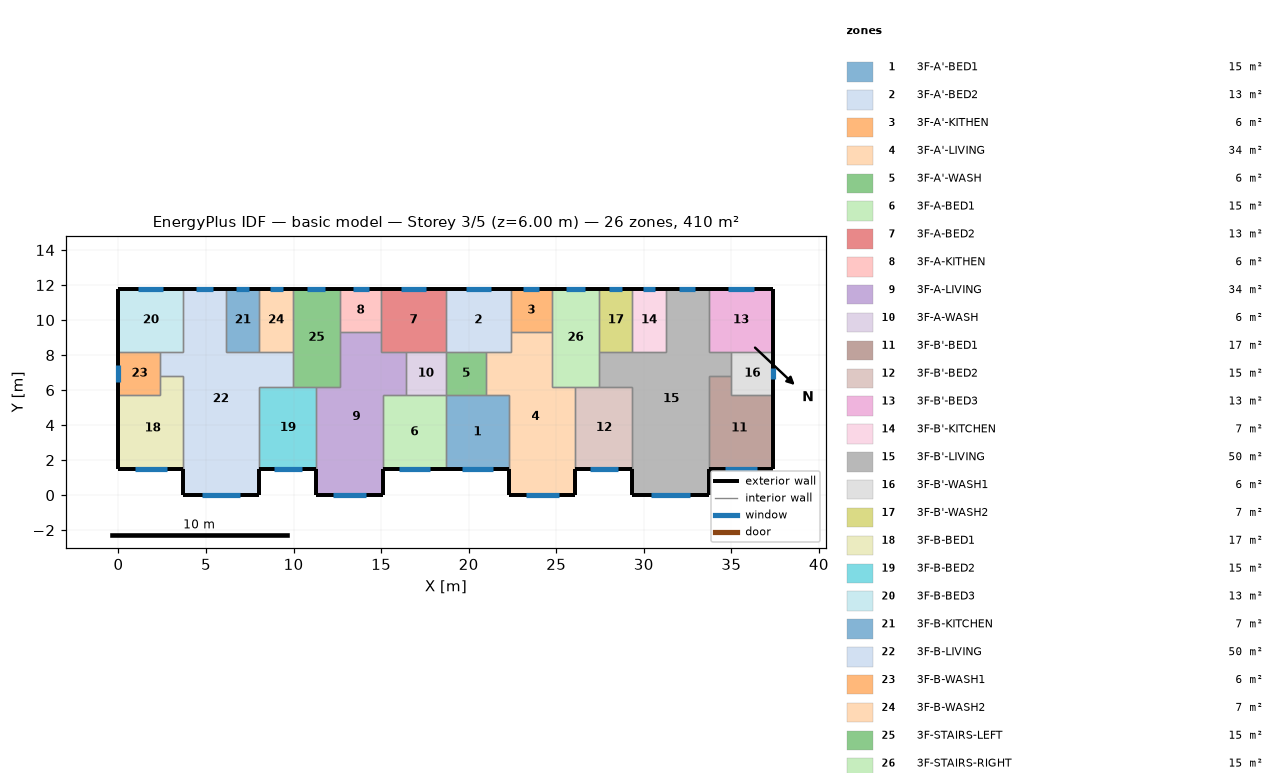
=== STOREY PLAN SPEC (per zone: floor XY polygon, exterior-wall plan segments, windows/doors) ===
zone 1: 3F-A'-BED1  (15.1 m²)
  floor: (18.70, 5.70) (22.30, 5.70) (22.30, 1.50) (18.70, 1.50)
  exterior wall: (18.70, 1.50) – (22.30, 1.50)  [3.6 m]
    window: (19.60, 1.50) – (21.40, 1.50)  [2.7 m²]
  interior walls: 4
zone 2: 3F-A'-BED2  (13.3 m²)
  floor: (18.70, 11.80) (22.40, 11.80) (22.40, 8.20) (18.70, 8.20)
  exterior wall: (22.40, 11.80) – (18.70, 11.80)  [3.7 m]
    window: (21.27, 11.80) – (19.83, 11.80)  [2.2 m²]
  interior walls: 5
zone 3: 3F-A'-KITHEN  (5.9 m²)
  floor: (24.75, 11.80) (24.75, 9.31) (22.40, 9.31) (22.40, 11.80)
  exterior wall: (24.75, 11.80) – (22.40, 11.80)  [2.3 m]
    window: (24.03, 11.80) – (23.12, 11.80)  [1.4 m²]
  interior walls: 3
zone 4: 3F-A'-LIVING  (34.3 m²)
  floor: (22.40, 9.31) (24.75, 9.31) (24.75, 6.20) (26.10, 6.20) (26.10, 0.00) (22.30, 0.00) (22.30, 5.70) (21.00, 5.70) (21.00, 8.20) (22.40, 8.20)
  exterior wall: (22.30, 1.50) – (22.30, 0.00)  [1.5 m]
  exterior wall: (26.10, 0.00) – (26.10, 1.50)  [1.5 m]
  exterior wall: (22.30, 0.00) – (26.10, 0.00)  [3.8 m]
    window: (23.25, 0.00) – (25.15, 0.00)  [2.9 m²]
  interior walls: 9
zone 5: 3F-A'-WASH  (5.7 m²)
  floor: (21.00, 8.20) (21.00, 5.70) (18.70, 5.70) (18.70, 8.20)
  interior walls: 4
zone 6: 3F-A-BED1  (15.1 m²)
  floor: (15.10, 5.70) (18.70, 5.70) (18.70, 1.50) (15.10, 1.50)
  exterior wall: (15.10, 1.50) – (18.70, 1.50)  [3.6 m]
    window: (16.00, 1.50) – (17.80, 1.50)  [2.7 m²]
  interior walls: 4
zone 7: 3F-A-BED2  (13.3 m²)
  floor: (18.70, 11.80) (18.70, 8.20) (15.00, 8.20) (15.00, 11.80)
  exterior wall: (18.70, 11.80) – (15.00, 11.80)  [3.7 m]
    window: (17.57, 11.80) – (16.13, 11.80)  [2.2 m²]
  interior walls: 5
zone 8: 3F-A-KITHEN  (5.9 m²)
  floor: (15.00, 11.80) (15.00, 9.31) (12.65, 9.31) (12.65, 11.80)
  exterior wall: (15.00, 11.80) – (12.65, 11.80)  [2.3 m]
    window: (14.28, 11.80) – (13.37, 11.80)  [1.4 m²]
  interior walls: 3
zone 9: 3F-A-LIVING  (34.3 m²)
  floor: (12.65, 9.31) (15.00, 9.31) (15.00, 8.20) (16.40, 8.20) (16.40, 5.70) (15.10, 5.70) (15.10, 0.00) (11.30, 0.00) (11.30, 6.20) (12.65, 6.20)
  exterior wall: (11.30, 1.50) – (11.30, 0.00)  [1.5 m]
  exterior wall: (15.10, 0.00) – (15.10, 1.50)  [1.5 m]
  exterior wall: (11.30, 0.00) – (15.10, 0.00)  [3.8 m]
    window: (12.25, 0.00) – (14.15, 0.00)  [2.9 m²]
  interior walls: 9
zone 10: 3F-A-WASH  (5.7 m²)
  floor: (18.70, 8.20) (18.70, 5.70) (16.40, 5.70) (16.40, 8.20)
  interior walls: 4
zone 11: 3F-B'-BED1  (17.0 m²)
  floor: (35.00, 6.80) (35.00, 5.70) (37.40, 5.70) (37.40, 1.50) (33.70, 1.50) (33.70, 6.80)
  exterior wall: (33.70, 1.50) – (37.40, 1.50)  [3.7 m]
    window: (34.62, 1.50) – (36.48, 1.50)  [2.8 m²]
  exterior wall: (37.40, 1.50) – (37.40, 5.70)  [4.2 m]
  interior walls: 4
zone 12: 3F-B'-BED2  (15.3 m²)
  floor: (26.10, 6.20) (29.35, 6.20) (29.35, 1.50) (26.10, 1.50)
  exterior wall: (26.10, 1.50) – (29.35, 1.50)  [3.3 m]
    window: (26.91, 1.50) – (28.54, 1.50)  [2.4 m²]
  interior walls: 4
zone 13: 3F-B'-BED3  (13.3 m²)
  floor: (37.40, 11.80) (37.40, 8.20) (33.70, 8.20) (33.70, 11.80)
  exterior wall: (37.40, 8.20) – (37.40, 11.80)  [3.6 m]
  exterior wall: (37.40, 11.80) – (33.70, 11.80)  [3.7 m]
    window: (36.27, 11.80) – (34.83, 11.80)  [2.2 m²]
  interior walls: 3
zone 14: 3F-B'-KITCHEN  (6.8 m²)
  floor: (29.35, 11.80) (31.25, 11.80) (31.25, 8.20) (29.35, 8.20)
  exterior wall: (31.25, 11.80) – (29.35, 11.80)  [1.9 m]
    window: (30.67, 11.80) – (29.93, 11.80)  [1.1 m²]
  interior walls: 3
zone 15: 3F-B'-LIVING  (50.1 m²)
  floor: (31.25, 11.80) (33.70, 11.80) (33.70, 8.20) (35.00, 8.20) (35.00, 6.80) (33.70, 6.80) (33.70, 0.00) (29.35, 0.00) (29.35, 6.20) (27.45, 6.20) (27.45, 8.20) (31.25, 8.20)
  exterior wall: (29.35, 1.50) – (29.35, 0.00)  [1.5 m]
  exterior wall: (33.70, 11.80) – (31.25, 11.80)  [2.5 m]
    window: (32.95, 11.80) – (32.00, 11.80)  [1.4 m²]
  exterior wall: (33.70, 0.00) – (33.70, 1.50)  [1.5 m]
  exterior wall: (29.35, 0.00) – (33.70, 0.00)  [4.4 m]
    window: (30.43, 0.00) – (32.62, 0.00)  [3.3 m²]
  interior walls: 11
zone 16: 3F-B'-WASH1  (6.0 m²)
  floor: (37.40, 8.20) (37.40, 5.70) (35.00, 5.70) (35.00, 8.20)
  exterior wall: (37.40, 5.70) – (37.40, 8.20)  [2.5 m]
    window: (37.40, 6.61) – (37.40, 7.29)  [1.0 m²]
  interior walls: 4
zone 17: 3F-B'-WASH2  (6.8 m²)
  floor: (27.45, 11.80) (29.35, 11.80) (29.35, 8.20) (27.45, 8.20)
  exterior wall: (29.35, 11.80) – (27.45, 11.80)  [1.9 m]
    window: (28.77, 11.80) – (28.03, 11.80)  [1.1 m²]
  interior walls: 3
zone 18: 3F-B-BED1  (17.0 m²)
  floor: (2.40, 6.80) (3.70, 6.80) (3.70, 1.50) (0.00, 1.50) (0.00, 5.70) (2.40, 5.70)
  exterior wall: (0.00, 1.50) – (3.70, 1.50)  [3.7 m]
    window: (0.92, 1.50) – (2.78, 1.50)  [2.8 m²]
  exterior wall: (0.00, 5.70) – (0.00, 1.50)  [4.2 m]
  interior walls: 4
zone 19: 3F-B-BED2  (15.3 m²)
  floor: (8.05, 6.20) (11.30, 6.20) (11.30, 1.50) (8.05, 1.50)
  exterior wall: (8.05, 1.50) – (11.30, 1.50)  [3.3 m]
    window: (8.86, 1.50) – (10.49, 1.50)  [2.4 m²]
  interior walls: 4
zone 20: 3F-B-BED3  (13.3 m²)
  floor: (0.00, 11.80) (3.70, 11.80) (3.70, 8.20) (0.00, 8.20)
  exterior wall: (3.70, 11.80) – (0.00, 11.80)  [3.7 m]
    window: (2.57, 11.80) – (1.13, 11.80)  [2.2 m²]
  exterior wall: (0.00, 11.80) – (0.00, 8.20)  [3.6 m]
  interior walls: 3
zone 21: 3F-B-KITCHEN  (6.8 m²)
  floor: (8.05, 11.80) (8.05, 8.20) (6.15, 8.20) (6.15, 11.80)
  exterior wall: (8.05, 11.80) – (6.15, 11.80)  [1.9 m]
    window: (7.47, 11.80) – (6.73, 11.80)  [1.1 m²]
  interior walls: 3
zone 22: 3F-B-LIVING  (50.1 m²)
  floor: (3.70, 11.80) (6.15, 11.80) (6.15, 8.20) (9.95, 8.20) (9.95, 6.20) (8.05, 6.20) (8.05, 0.00) (3.70, 0.00) (3.70, 6.80) (2.40, 6.80) (2.40, 8.20) (3.70, 8.20)
  exterior wall: (6.15, 11.80) – (3.70, 11.80)  [2.5 m]
    window: (5.40, 11.80) – (4.45, 11.80)  [1.4 m²]
  exterior wall: (8.05, 0.00) – (8.05, 1.50)  [1.5 m]
  exterior wall: (3.70, 0.00) – (8.05, 0.00)  [4.3 m]
    window: (4.78, 0.00) – (6.97, 0.00)  [3.3 m²]
  exterior wall: (3.70, 1.50) – (3.70, 0.00)  [1.5 m]
  interior walls: 11
zone 23: 3F-B-WASH1  (6.0 m²)
  floor: (2.40, 8.20) (2.40, 5.70) (0.00, 5.70) (0.00, 8.20)
  exterior wall: (0.00, 8.20) – (0.00, 5.70)  [2.5 m]
    window: (0.00, 7.42) – (0.00, 6.48)  [1.4 m²]
  interior walls: 4
zone 24: 3F-B-WASH2  (6.8 m²)
  floor: (9.95, 11.80) (9.95, 8.20) (8.05, 8.20) (8.05, 11.80)
  exterior wall: (9.95, 11.80) – (8.05, 11.80)  [1.9 m]
    window: (9.37, 11.80) – (8.63, 11.80)  [1.1 m²]
  interior walls: 3
zone 25: 3F-STAIRS-LEFT  (15.1 m²)
  floor: (9.95, 11.80) (12.65, 11.80) (12.65, 6.20) (9.95, 6.20)
  exterior wall: (12.65, 11.80) – (9.95, 11.80)  [2.7 m]
    window: (11.82, 11.80) – (10.78, 11.80)  [1.6 m²]
  interior walls: 6
zone 26: 3F-STAIRS-RIGHT  (15.1 m²)
  floor: (27.45, 11.80) (27.45, 6.20) (24.75, 6.20) (24.75, 11.80)
  exterior wall: (27.45, 11.80) – (24.75, 11.80)  [2.7 m]
    window: (26.62, 11.80) – (25.58, 11.80)  [1.6 m²]
  interior walls: 6

=== DERIVED (storey summary) ===
Building: basic model
Storey: 3 of 5  (floor level z = 6.00 m)
Storey gross floor area: 409.7 m²
Zones on this storey: 26
  - 3F-A'-BED1: floor 15.1 m²; exterior wall 3.6 m (10.8 m²); 1 window(s) 2.7 m²; WWR 25.1%
  - 3F-A'-BED2: floor 13.3 m²; exterior wall 3.7 m (11.1 m²); 1 window(s) 2.2 m²; WWR 19.4%
  - 3F-A'-KITHEN: floor 5.9 m²; exterior wall 2.3 m (7.0 m²); 1 window(s) 1.4 m²; WWR 19.4%
  - 3F-A'-LIVING: floor 34.3 m²; exterior wall 6.8 m (20.4 m²); 1 window(s) 2.9 m²; WWR 14.0%
  - 3F-A'-WASH: floor 5.7 m²
  - 3F-A-BED1: floor 15.1 m²; exterior wall 3.6 m (10.8 m²); 1 window(s) 2.7 m²; WWR 25.1%
  - 3F-A-BED2: floor 13.3 m²; exterior wall 3.7 m (11.1 m²); 1 window(s) 2.2 m²; WWR 19.4%
  - 3F-A-KITHEN: floor 5.9 m²; exterior wall 2.3 m (7.0 m²); 1 window(s) 1.4 m²; WWR 19.4%
  - 3F-A-LIVING: floor 34.3 m²; exterior wall 6.8 m (20.4 m²); 1 window(s) 2.9 m²; WWR 14.0%
  - 3F-A-WASH: floor 5.7 m²
  - 3F-B'-BED1: floor 17.0 m²; exterior wall 7.9 m (23.7 m²); 1 window(s) 2.8 m²; WWR 11.8%
  - 3F-B'-BED2: floor 15.3 m²; exterior wall 3.3 m (9.8 m²); 1 window(s) 2.4 m²; WWR 25.1%
  - 3F-B'-BED3: floor 13.3 m²; exterior wall 7.3 m (21.9 m²); 1 window(s) 2.2 m²; WWR 9.8%
  - 3F-B'-KITCHEN: floor 6.8 m²; exterior wall 1.9 m (5.7 m²); 1 window(s) 1.1 m²; WWR 19.4%
  - 3F-B'-LIVING: floor 50.1 m²; exterior wall 9.8 m (29.4 m²); 2 window(s) 4.7 m²; WWR 16.0%
  - 3F-B'-WASH1: floor 6.0 m²; exterior wall 2.5 m (7.5 m²); 1 window(s) 1.0 m²; WWR 13.6%
  - 3F-B'-WASH2: floor 6.8 m²; exterior wall 1.9 m (5.7 m²); 1 window(s) 1.1 m²; WWR 19.4%
  - 3F-B-BED1: floor 17.0 m²; exterior wall 7.9 m (23.7 m²); 1 window(s) 2.8 m²; WWR 11.8%
  - 3F-B-BED2: floor 15.3 m²; exterior wall 3.3 m (9.8 m²); 1 window(s) 2.4 m²; WWR 25.1%
  - 3F-B-BED3: floor 13.3 m²; exterior wall 7.3 m (21.9 m²); 1 window(s) 2.2 m²; WWR 9.8%
  - 3F-B-KITCHEN: floor 6.8 m²; exterior wall 1.9 m (5.7 m²); 1 window(s) 1.1 m²; WWR 19.4%
  - 3F-B-LIVING: floor 50.1 m²; exterior wall 9.8 m (29.4 m²); 2 window(s) 4.7 m²; WWR 16.0%
  - 3F-B-WASH1: floor 6.0 m²; exterior wall 2.5 m (7.5 m²); 1 window(s) 1.4 m²; WWR 18.6%
  - 3F-B-WASH2: floor 6.8 m²; exterior wall 1.9 m (5.7 m²); 1 window(s) 1.1 m²; WWR 19.4%
  - 3F-STAIRS-LEFT: floor 15.1 m²; exterior wall 2.7 m (8.1 m²); 1 window(s) 1.6 m²; WWR 19.4%
  - 3F-STAIRS-RIGHT: floor 15.1 m²; exterior wall 2.7 m (8.1 m²); 1 window(s) 1.6 m²; WWR 19.4%
Zone adjacency (shared interzone walls):
  - 3F-A'-BED1 ↔ 3F-A'-LIVING
  - 3F-A'-BED1 ↔ 3F-A'-WASH
  - 3F-A'-BED1 ↔ 3F-A-BED1
  - 3F-A'-BED2 ↔ 3F-A'-KITHEN
  - 3F-A'-BED2 ↔ 3F-A'-LIVING
  - 3F-A'-BED2 ↔ 3F-A'-WASH
  - 3F-A'-BED2 ↔ 3F-A-BED2
  - 3F-A'-KITHEN ↔ 3F-A'-LIVING
  - 3F-A'-KITHEN ↔ 3F-STAIRS-RIGHT
  - 3F-A'-LIVING ↔ 3F-A'-WASH
  - 3F-A'-LIVING ↔ 3F-B'-BED2
  - 3F-A'-LIVING ↔ 3F-STAIRS-RIGHT
  - 3F-A'-WASH ↔ 3F-A-WASH
  - 3F-A-BED1 ↔ 3F-A-LIVING
  - 3F-A-BED1 ↔ 3F-A-WASH
  - 3F-A-BED2 ↔ 3F-A-KITHEN
  - 3F-A-BED2 ↔ 3F-A-LIVING
  - 3F-A-BED2 ↔ 3F-A-WASH
  - 3F-A-KITHEN ↔ 3F-A-LIVING
  - 3F-A-KITHEN ↔ 3F-STAIRS-LEFT
  - 3F-A-LIVING ↔ 3F-A-WASH
  - 3F-A-LIVING ↔ 3F-B-BED2
  - 3F-A-LIVING ↔ 3F-STAIRS-LEFT
  - 3F-B'-BED1 ↔ 3F-B'-LIVING
  - 3F-B'-BED1 ↔ 3F-B'-WASH1
  - 3F-B'-BED2 ↔ 3F-B'-LIVING
  - 3F-B'-BED2 ↔ 3F-STAIRS-RIGHT
  - 3F-B'-BED3 ↔ 3F-B'-LIVING
  - 3F-B'-BED3 ↔ 3F-B'-WASH1
  - 3F-B'-KITCHEN ↔ 3F-B'-LIVING
  - 3F-B'-KITCHEN ↔ 3F-B'-WASH2
  - 3F-B'-LIVING ↔ 3F-B'-WASH1
  - 3F-B'-LIVING ↔ 3F-B'-WASH2
  - 3F-B'-LIVING ↔ 3F-STAIRS-RIGHT
  - 3F-B'-WASH2 ↔ 3F-STAIRS-RIGHT
  - 3F-B-BED1 ↔ 3F-B-LIVING
  - 3F-B-BED1 ↔ 3F-B-WASH1
  - 3F-B-BED2 ↔ 3F-B-LIVING
  - 3F-B-BED2 ↔ 3F-STAIRS-LEFT
  - 3F-B-BED3 ↔ 3F-B-LIVING
  - 3F-B-BED3 ↔ 3F-B-WASH1
  - 3F-B-KITCHEN ↔ 3F-B-LIVING
  - 3F-B-KITCHEN ↔ 3F-B-WASH2
  - 3F-B-LIVING ↔ 3F-B-WASH1
  - 3F-B-LIVING ↔ 3F-B-WASH2
  - 3F-B-LIVING ↔ 3F-STAIRS-LEFT
  - 3F-B-WASH2 ↔ 3F-STAIRS-LEFT